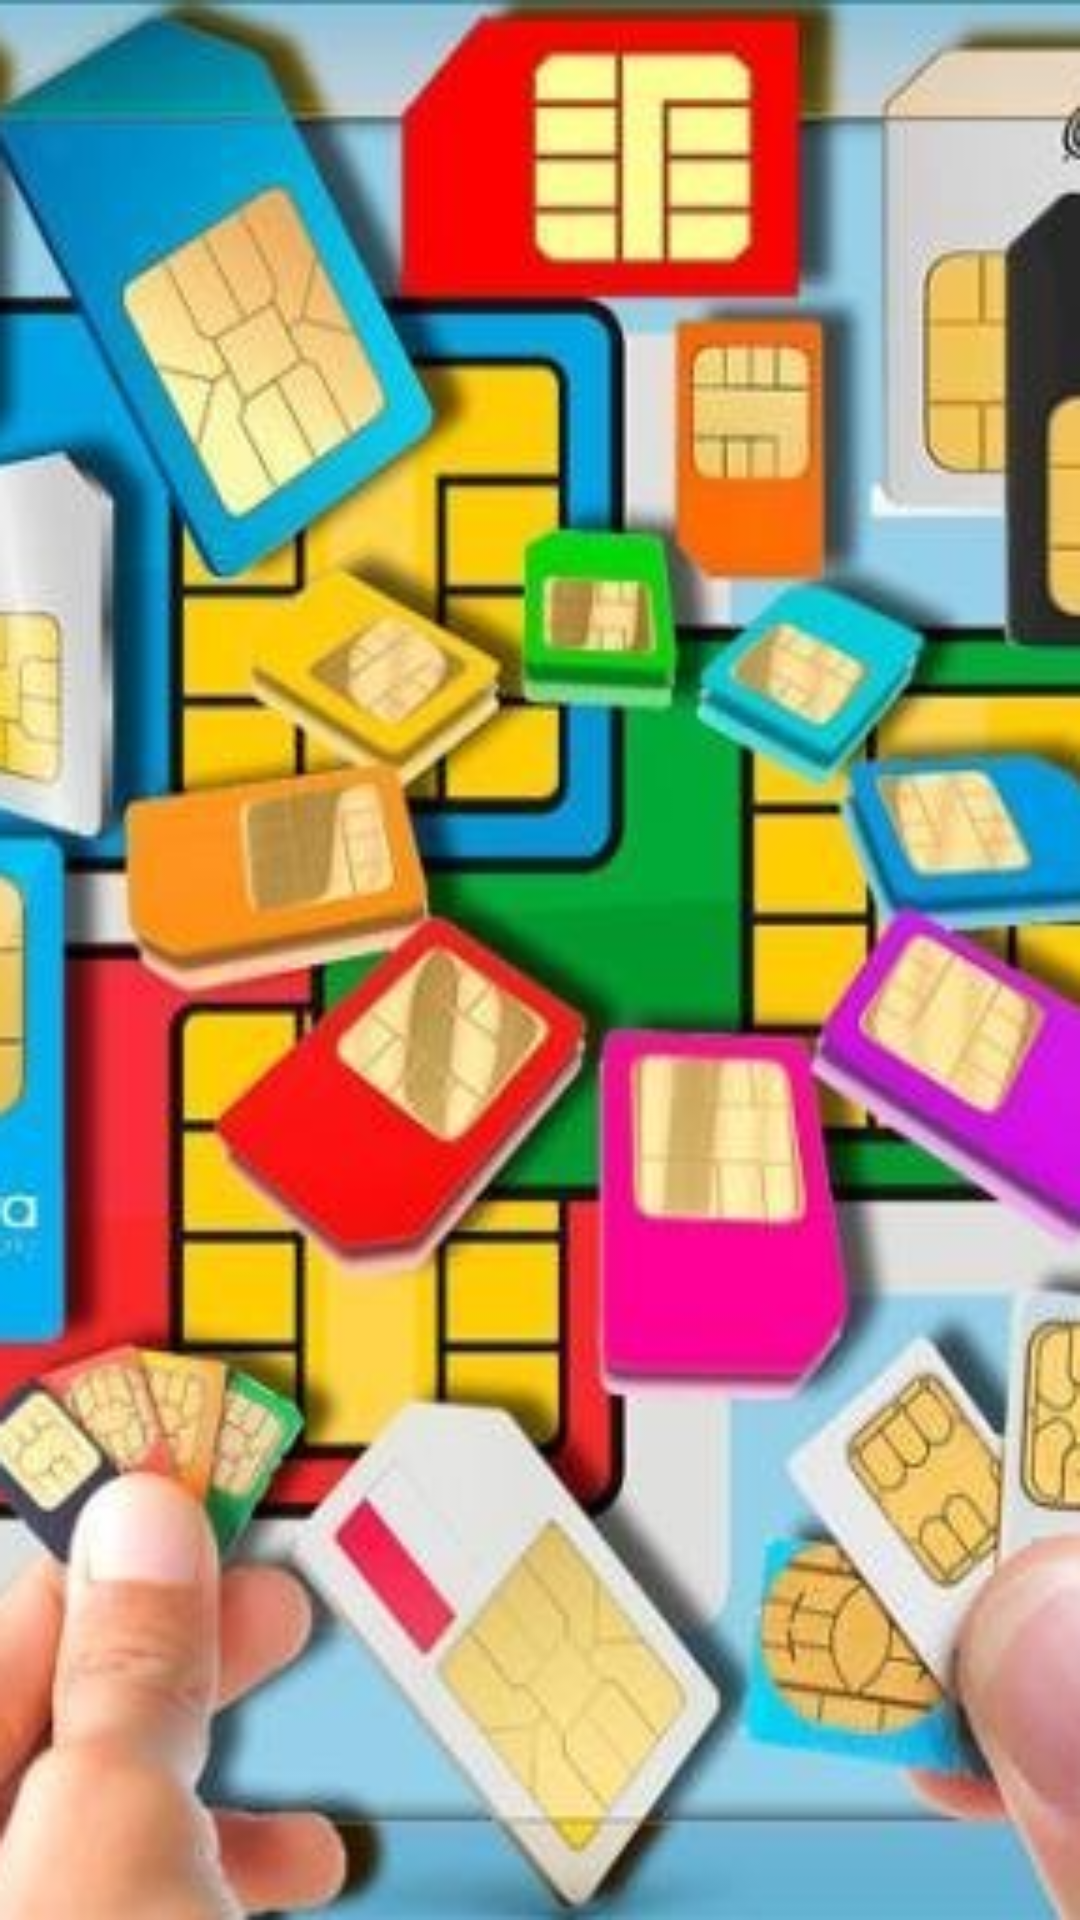

Android layout source for this screen:
<!-- AndroidManifest.xml: application theme Theme.AppCompat.Light.NoActionBar -->
<!-- res/layout/mobconnect_activity.xml -->
<?xml version="1.0" encoding="utf-8"?>
<androidx.constraintlayout.widget.ConstraintLayout xmlns:android="http://schemas.android.com/apk/res/android"
    xmlns:app="http://schemas.android.com/apk/res-auto"
    xmlns:tools="http://schemas.android.com/tools"
    android:id="@+id/mobconnect_root"
    android:layout_width="match_parent"
    android:layout_height="match_parent"
    tools:context=".shop.mobconnect"
    android:background="@drawable/mobconfon">

    <ListView
        android:id="@+id/listmobcon"
        android:layout_width="0dp"
        android:layout_height="0dp"
        app:layout_constraintBottom_toBottomOf="parent"
        app:layout_constraintEnd_toEndOf="parent"
        app:layout_constraintStart_toStartOf="parent"
        app:layout_constraintTop_toTopOf="parent" />
</androidx.constraintlayout.widget.ConstraintLayout>
<!-- resources referenced by this layout -->
<resources>
  <!-- drawable mobconfon: png bitmap (drawable-v24, 348169 bytes) -->
</resources>
